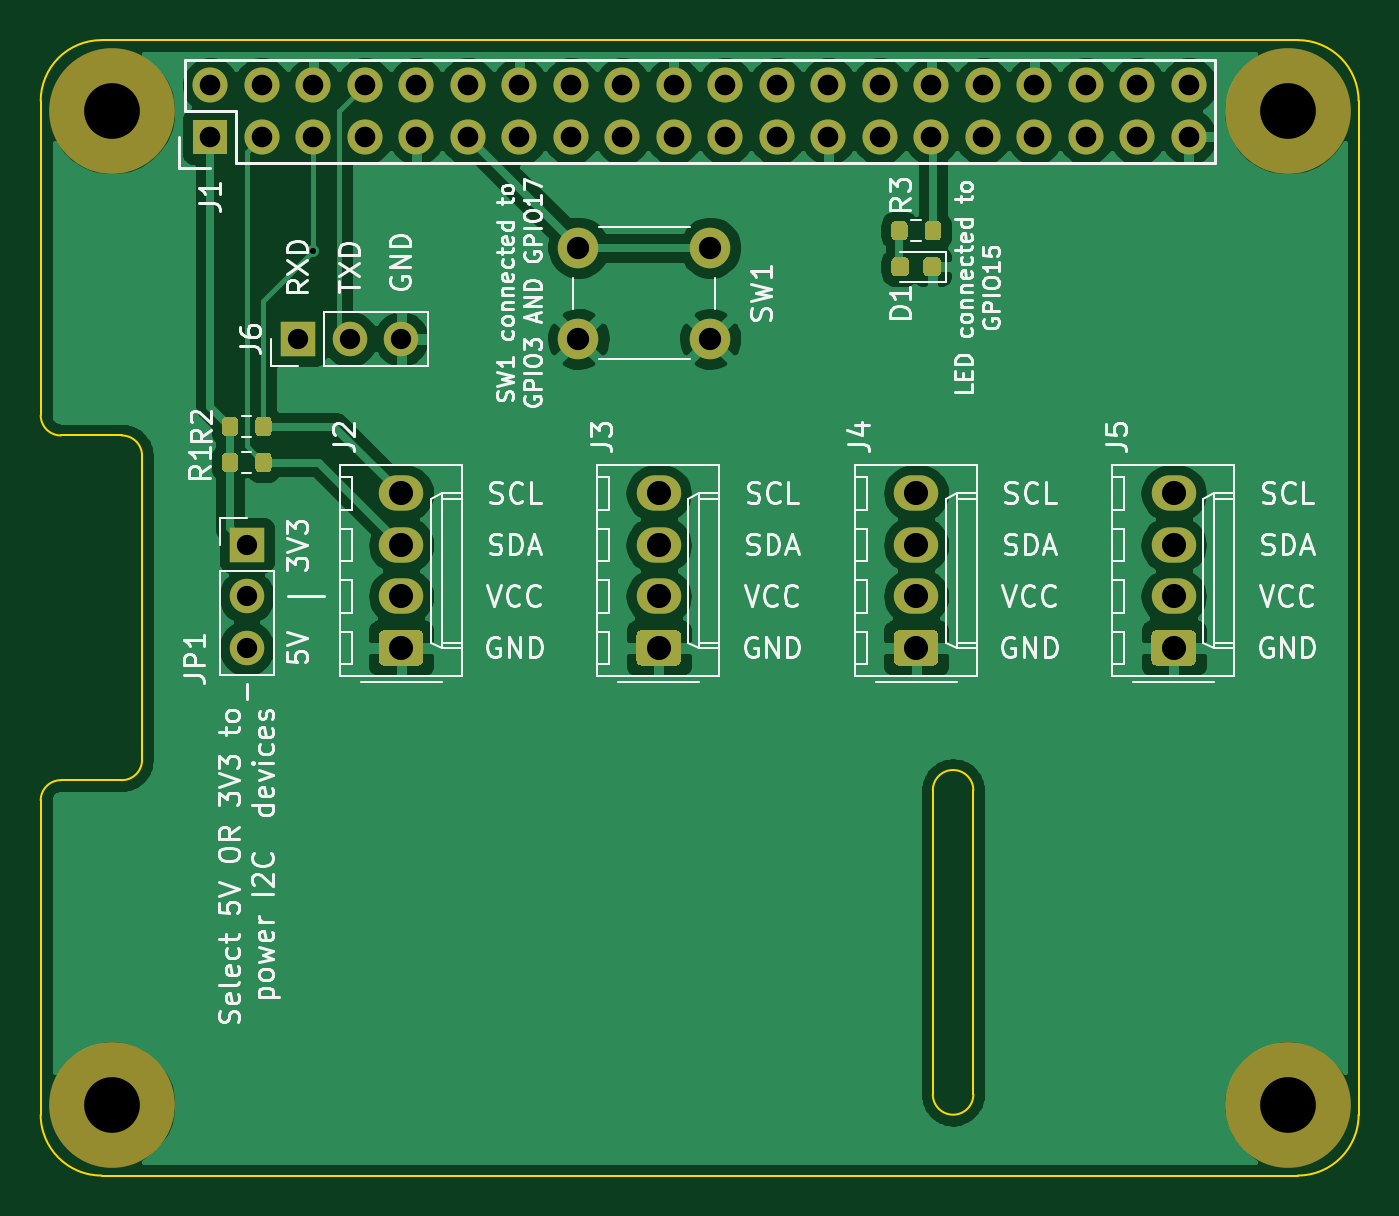
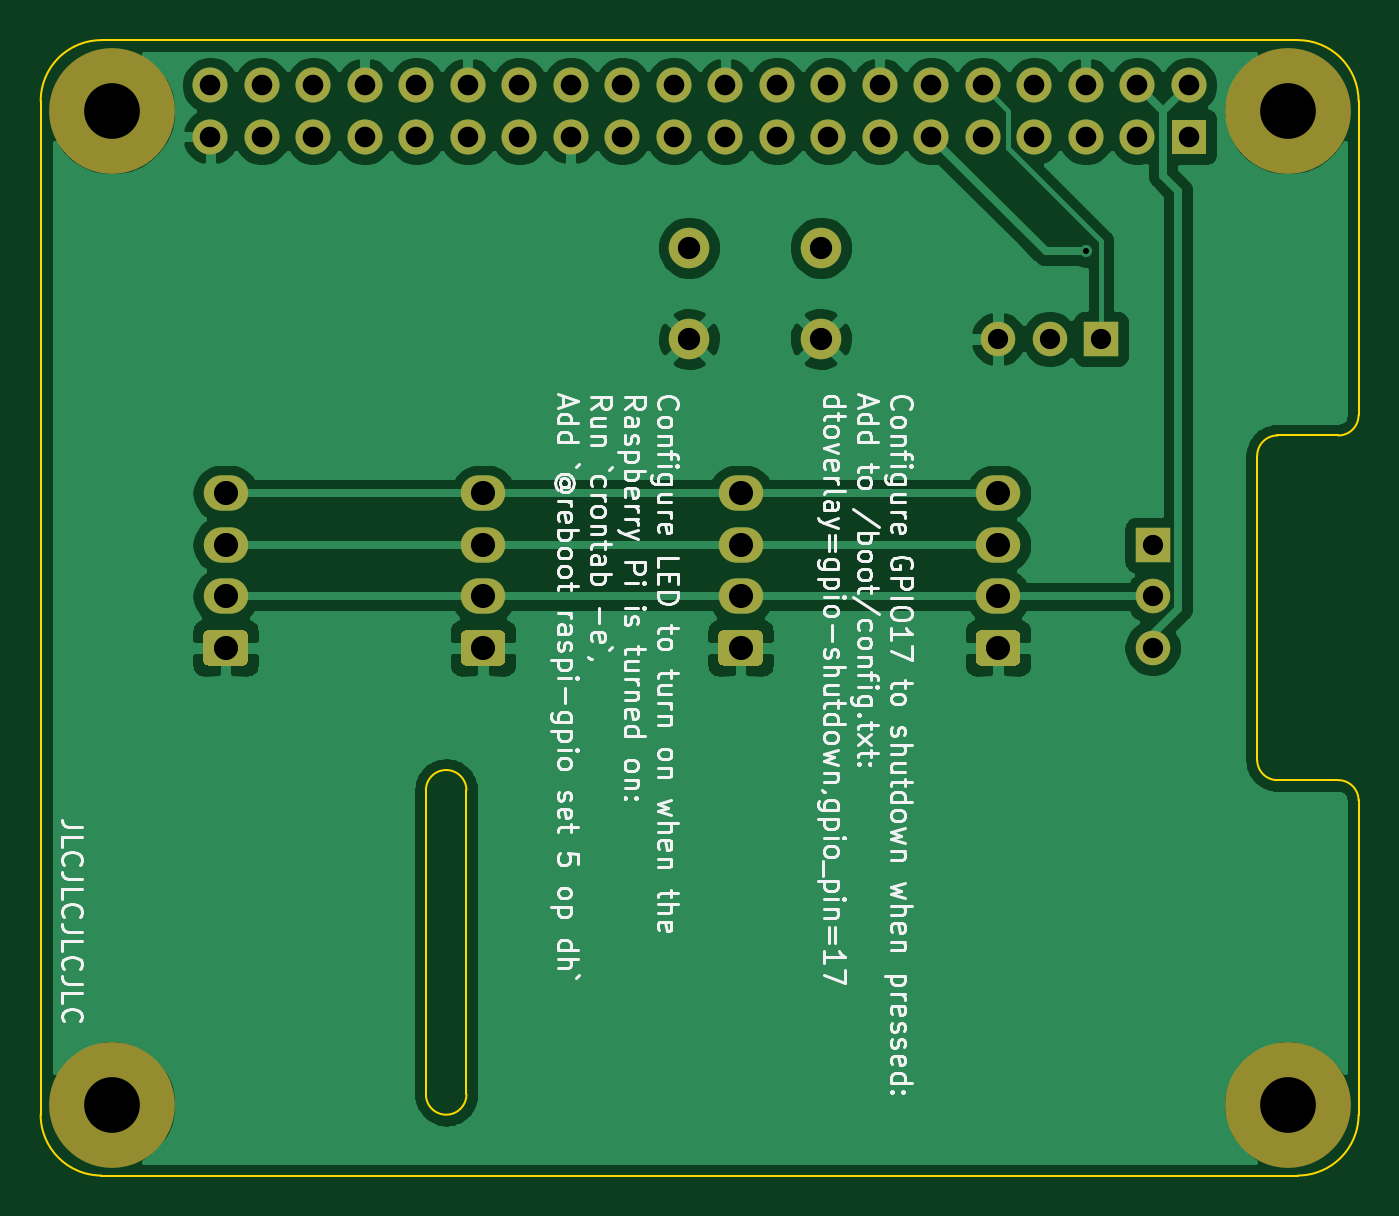
Circuit board: 9 layer files. Board 65.0 x 56.0 mm.
- bottom_copper: pi4-breakout-B_Cu.gbl (85444 bytes)
- bottom_mask: pi4-breakout-B_Mask.gbs (3778 bytes)
- bottom_silk: pi4-breakout-B_SilkS.gbo (58221 bytes)
- outline: pi4-breakout-Edge_Cuts.gm1 (1815 bytes)
- top_copper: pi4-breakout-F_Cu.gtl (99560 bytes)
- top_mask: pi4-breakout-F_Mask.gts (6482 bytes)
- top_silk: pi4-breakout-F_SilkS.gto (60250 bytes)
- drill: pi4-breakout-NPTH.drl (343 bytes)
- drill: pi4-breakout-PTH.drl (1343 bytes)

=== bottom_copper: pi4-breakout-B_Cu.gbl (85444 bytes, source omitted) ===
=== bottom_mask: pi4-breakout-B_Mask.gbs ===
G04 #@! TF.GenerationSoftware,KiCad,Pcbnew,(5.1.7)-1*
G04 #@! TF.CreationDate,2021-05-12T14:55:54+08:00*
G04 #@! TF.ProjectId,pi4-breakout,7069342d-6272-4656-916b-6f75742e6b69,rev?*
G04 #@! TF.SameCoordinates,Original*
G04 #@! TF.FileFunction,Soldermask,Bot*
G04 #@! TF.FilePolarity,Negative*
%FSLAX46Y46*%
G04 Gerber Fmt 4.6, Leading zero omitted, Abs format (unit mm)*
G04 Created by KiCad (PCBNEW (5.1.7)-1) date 2021-05-12 14:55:54*
%MOMM*%
%LPD*%
G01*
G04 APERTURE LIST*
%ADD10C,2.000000*%
%ADD11O,1.700000X1.700000*%
%ADD12R,1.700000X1.700000*%
%ADD13O,2.190000X1.740000*%
%ADD14R,1.727200X1.727200*%
%ADD15O,1.727200X1.727200*%
%ADD16C,6.200000*%
G04 APERTURE END LIST*
D10*
X138280000Y-91440000D03*
X138280000Y-86940000D03*
X144780000Y-91440000D03*
X144780000Y-86940000D03*
D11*
X121920000Y-106680000D03*
X121920000Y-104140000D03*
D12*
X121920000Y-101600000D03*
D11*
X129540000Y-91440000D03*
X127000000Y-91440000D03*
D12*
X124460000Y-91440000D03*
D13*
X167640000Y-99060000D03*
X167640000Y-101600000D03*
X167640000Y-104140000D03*
G36*
G01*
X168485001Y-107550000D02*
X166794999Y-107550000D01*
G75*
G02*
X166545000Y-107300001I0J249999D01*
G01*
X166545000Y-106059999D01*
G75*
G02*
X166794999Y-105810000I249999J0D01*
G01*
X168485001Y-105810000D01*
G75*
G02*
X168735000Y-106059999I0J-249999D01*
G01*
X168735000Y-107300001D01*
G75*
G02*
X168485001Y-107550000I-249999J0D01*
G01*
G37*
X154940000Y-99060000D03*
X154940000Y-101600000D03*
X154940000Y-104140000D03*
G36*
G01*
X155785001Y-107550000D02*
X154094999Y-107550000D01*
G75*
G02*
X153845000Y-107300001I0J249999D01*
G01*
X153845000Y-106059999D01*
G75*
G02*
X154094999Y-105810000I249999J0D01*
G01*
X155785001Y-105810000D01*
G75*
G02*
X156035000Y-106059999I0J-249999D01*
G01*
X156035000Y-107300001D01*
G75*
G02*
X155785001Y-107550000I-249999J0D01*
G01*
G37*
X142240000Y-99060000D03*
X142240000Y-101600000D03*
X142240000Y-104140000D03*
G36*
G01*
X143085001Y-107550000D02*
X141394999Y-107550000D01*
G75*
G02*
X141145000Y-107300001I0J249999D01*
G01*
X141145000Y-106059999D01*
G75*
G02*
X141394999Y-105810000I249999J0D01*
G01*
X143085001Y-105810000D01*
G75*
G02*
X143335000Y-106059999I0J-249999D01*
G01*
X143335000Y-107300001D01*
G75*
G02*
X143085001Y-107550000I-249999J0D01*
G01*
G37*
X129540000Y-99060000D03*
X129540000Y-101600000D03*
X129540000Y-104140000D03*
G36*
G01*
X130385001Y-107550000D02*
X128694999Y-107550000D01*
G75*
G02*
X128445000Y-107300001I0J249999D01*
G01*
X128445000Y-106059999D01*
G75*
G02*
X128694999Y-105810000I249999J0D01*
G01*
X130385001Y-105810000D01*
G75*
G02*
X130635000Y-106059999I0J-249999D01*
G01*
X130635000Y-107300001D01*
G75*
G02*
X130385001Y-107550000I-249999J0D01*
G01*
G37*
D14*
X120130000Y-81470000D03*
D15*
X120130000Y-78930000D03*
X122670000Y-81470000D03*
X122670000Y-78930000D03*
X125210000Y-81470000D03*
X125210000Y-78930000D03*
X127750000Y-81470000D03*
X127750000Y-78930000D03*
X130290000Y-81470000D03*
X130290000Y-78930000D03*
X132830000Y-81470000D03*
X132830000Y-78930000D03*
X135370000Y-81470000D03*
X135370000Y-78930000D03*
X137910000Y-81470000D03*
X137910000Y-78930000D03*
X140450000Y-81470000D03*
X140450000Y-78930000D03*
X142990000Y-81470000D03*
X142990000Y-78930000D03*
X145530000Y-81470000D03*
X145530000Y-78930000D03*
X148070000Y-81470000D03*
X148070000Y-78930000D03*
X150610000Y-81470000D03*
X150610000Y-78930000D03*
X153150000Y-81470000D03*
X153150000Y-78930000D03*
X155690000Y-81470000D03*
X155690000Y-78930000D03*
X158230000Y-81470000D03*
X158230000Y-78930000D03*
X160770000Y-81470000D03*
X160770000Y-78930000D03*
X163310000Y-81470000D03*
X163310000Y-78930000D03*
X165850000Y-81470000D03*
X165850000Y-78930000D03*
X168390000Y-81470000D03*
X168390000Y-78930000D03*
D16*
X173260000Y-80200000D03*
X173260000Y-129200000D03*
X115260000Y-129200000D03*
X115260000Y-80200000D03*
M02*

=== bottom_silk: pi4-breakout-B_SilkS.gbo (58221 bytes, source omitted) ===
=== outline: pi4-breakout-Edge_Cuts.gm1 ===
G04 #@! TF.GenerationSoftware,KiCad,Pcbnew,(5.1.7)-1*
G04 #@! TF.CreationDate,2021-05-12T14:55:54+08:00*
G04 #@! TF.ProjectId,pi4-breakout,7069342d-6272-4656-916b-6f75742e6b69,rev?*
G04 #@! TF.SameCoordinates,Original*
G04 #@! TF.FileFunction,Profile,NP*
%FSLAX46Y46*%
G04 Gerber Fmt 4.6, Leading zero omitted, Abs format (unit mm)*
G04 Created by KiCad (PCBNEW (5.1.7)-1) date 2021-05-12 14:55:54*
%MOMM*%
%LPD*%
G01*
G04 APERTURE LIST*
G04 #@! TA.AperFunction,Profile*
%ADD10C,0.100000*%
G04 #@! TD*
G04 APERTURE END LIST*
D10*
X176760000Y-79700000D02*
G75*
G03*
X173760000Y-76700000I-3000000J0D01*
G01*
X114760000Y-76700000D02*
X173760000Y-76700000D01*
X114760000Y-76700000D02*
G75*
G03*
X111760000Y-79700000I0J-3000000D01*
G01*
X157760000Y-128700000D02*
G75*
G02*
X155760000Y-128700000I-1000000J0D01*
G01*
X157760000Y-113700000D02*
G75*
G03*
X155760000Y-113700000I-1000000J0D01*
G01*
X157760000Y-113700000D02*
X157760000Y-128700000D01*
X155760000Y-113700000D02*
X155760000Y-128700000D01*
X112760000Y-113200000D02*
G75*
G03*
X111760000Y-114200000I0J-1000000D01*
G01*
X115760000Y-113200000D02*
G75*
G03*
X116760000Y-112200000I0J1000000D01*
G01*
X116760000Y-97200000D02*
G75*
G03*
X115760000Y-96200000I-1000000J0D01*
G01*
X111760000Y-95200000D02*
G75*
G03*
X112760000Y-96200000I1000000J0D01*
G01*
X173760000Y-132700000D02*
G75*
G03*
X176760000Y-129700000I0J3000000D01*
G01*
X111760000Y-129700000D02*
G75*
G03*
X114760000Y-132700000I3000000J0D01*
G01*
X111760000Y-114200000D02*
X111760000Y-129700000D01*
X111760000Y-79700000D02*
X111760000Y-95200000D01*
X112760000Y-113200000D02*
X115760000Y-113200000D01*
X112760000Y-96200000D02*
X115760000Y-96200000D01*
X116760000Y-97200000D02*
X116760000Y-112200000D01*
X114760000Y-132700000D02*
X173760000Y-132700000D01*
X176760000Y-79700000D02*
X176760000Y-129700000D01*
M02*

=== top_copper: pi4-breakout-F_Cu.gtl (99560 bytes, source omitted) ===
=== top_mask: pi4-breakout-F_Mask.gts ===
G04 #@! TF.GenerationSoftware,KiCad,Pcbnew,(5.1.7)-1*
G04 #@! TF.CreationDate,2021-05-12T14:55:54+08:00*
G04 #@! TF.ProjectId,pi4-breakout,7069342d-6272-4656-916b-6f75742e6b69,rev?*
G04 #@! TF.SameCoordinates,Original*
G04 #@! TF.FileFunction,Soldermask,Top*
G04 #@! TF.FilePolarity,Negative*
%FSLAX46Y46*%
G04 Gerber Fmt 4.6, Leading zero omitted, Abs format (unit mm)*
G04 Created by KiCad (PCBNEW (5.1.7)-1) date 2021-05-12 14:55:54*
%MOMM*%
%LPD*%
G01*
G04 APERTURE LIST*
%ADD10C,2.000000*%
%ADD11O,1.700000X1.700000*%
%ADD12R,1.700000X1.700000*%
%ADD13O,2.190000X1.740000*%
%ADD14R,1.727200X1.727200*%
%ADD15O,1.727200X1.727200*%
%ADD16C,6.200000*%
G04 APERTURE END LIST*
D10*
X138280000Y-91440000D03*
X138280000Y-86940000D03*
X144780000Y-91440000D03*
X144780000Y-86940000D03*
G36*
G01*
X154515000Y-85831000D02*
X154515000Y-86381000D01*
G75*
G02*
X154315000Y-86581000I-200000J0D01*
G01*
X153915000Y-86581000D01*
G75*
G02*
X153715000Y-86381000I0J200000D01*
G01*
X153715000Y-85831000D01*
G75*
G02*
X153915000Y-85631000I200000J0D01*
G01*
X154315000Y-85631000D01*
G75*
G02*
X154515000Y-85831000I0J-200000D01*
G01*
G37*
G36*
G01*
X156165000Y-85831000D02*
X156165000Y-86381000D01*
G75*
G02*
X155965000Y-86581000I-200000J0D01*
G01*
X155565000Y-86581000D01*
G75*
G02*
X155365000Y-86381000I0J200000D01*
G01*
X155365000Y-85831000D01*
G75*
G02*
X155565000Y-85631000I200000J0D01*
G01*
X155965000Y-85631000D01*
G75*
G02*
X156165000Y-85831000I0J-200000D01*
G01*
G37*
G36*
G01*
X122345000Y-96033000D02*
X122345000Y-95483000D01*
G75*
G02*
X122545000Y-95283000I200000J0D01*
G01*
X122945000Y-95283000D01*
G75*
G02*
X123145000Y-95483000I0J-200000D01*
G01*
X123145000Y-96033000D01*
G75*
G02*
X122945000Y-96233000I-200000J0D01*
G01*
X122545000Y-96233000D01*
G75*
G02*
X122345000Y-96033000I0J200000D01*
G01*
G37*
G36*
G01*
X120695000Y-96033000D02*
X120695000Y-95483000D01*
G75*
G02*
X120895000Y-95283000I200000J0D01*
G01*
X121295000Y-95283000D01*
G75*
G02*
X121495000Y-95483000I0J-200000D01*
G01*
X121495000Y-96033000D01*
G75*
G02*
X121295000Y-96233000I-200000J0D01*
G01*
X120895000Y-96233000D01*
G75*
G02*
X120695000Y-96033000I0J200000D01*
G01*
G37*
G36*
G01*
X122345000Y-97811000D02*
X122345000Y-97261000D01*
G75*
G02*
X122545000Y-97061000I200000J0D01*
G01*
X122945000Y-97061000D01*
G75*
G02*
X123145000Y-97261000I0J-200000D01*
G01*
X123145000Y-97811000D01*
G75*
G02*
X122945000Y-98011000I-200000J0D01*
G01*
X122545000Y-98011000D01*
G75*
G02*
X122345000Y-97811000I0J200000D01*
G01*
G37*
G36*
G01*
X120695000Y-97811000D02*
X120695000Y-97261000D01*
G75*
G02*
X120895000Y-97061000I200000J0D01*
G01*
X121295000Y-97061000D01*
G75*
G02*
X121495000Y-97261000I0J-200000D01*
G01*
X121495000Y-97811000D01*
G75*
G02*
X121295000Y-98011000I-200000J0D01*
G01*
X120895000Y-98011000D01*
G75*
G02*
X120695000Y-97811000I0J200000D01*
G01*
G37*
D11*
X121920000Y-106680000D03*
X121920000Y-104140000D03*
D12*
X121920000Y-101600000D03*
D11*
X129540000Y-91440000D03*
X127000000Y-91440000D03*
D12*
X124460000Y-91440000D03*
D13*
X167640000Y-99060000D03*
X167640000Y-101600000D03*
X167640000Y-104140000D03*
G36*
G01*
X168485001Y-107550000D02*
X166794999Y-107550000D01*
G75*
G02*
X166545000Y-107300001I0J249999D01*
G01*
X166545000Y-106059999D01*
G75*
G02*
X166794999Y-105810000I249999J0D01*
G01*
X168485001Y-105810000D01*
G75*
G02*
X168735000Y-106059999I0J-249999D01*
G01*
X168735000Y-107300001D01*
G75*
G02*
X168485001Y-107550000I-249999J0D01*
G01*
G37*
X154940000Y-99060000D03*
X154940000Y-101600000D03*
X154940000Y-104140000D03*
G36*
G01*
X155785001Y-107550000D02*
X154094999Y-107550000D01*
G75*
G02*
X153845000Y-107300001I0J249999D01*
G01*
X153845000Y-106059999D01*
G75*
G02*
X154094999Y-105810000I249999J0D01*
G01*
X155785001Y-105810000D01*
G75*
G02*
X156035000Y-106059999I0J-249999D01*
G01*
X156035000Y-107300001D01*
G75*
G02*
X155785001Y-107550000I-249999J0D01*
G01*
G37*
X142240000Y-99060000D03*
X142240000Y-101600000D03*
X142240000Y-104140000D03*
G36*
G01*
X143085001Y-107550000D02*
X141394999Y-107550000D01*
G75*
G02*
X141145000Y-107300001I0J249999D01*
G01*
X141145000Y-106059999D01*
G75*
G02*
X141394999Y-105810000I249999J0D01*
G01*
X143085001Y-105810000D01*
G75*
G02*
X143335000Y-106059999I0J-249999D01*
G01*
X143335000Y-107300001D01*
G75*
G02*
X143085001Y-107550000I-249999J0D01*
G01*
G37*
X129540000Y-99060000D03*
X129540000Y-101600000D03*
X129540000Y-104140000D03*
G36*
G01*
X130385001Y-107550000D02*
X128694999Y-107550000D01*
G75*
G02*
X128445000Y-107300001I0J249999D01*
G01*
X128445000Y-106059999D01*
G75*
G02*
X128694999Y-105810000I249999J0D01*
G01*
X130385001Y-105810000D01*
G75*
G02*
X130635000Y-106059999I0J-249999D01*
G01*
X130635000Y-107300001D01*
G75*
G02*
X130385001Y-107550000I-249999J0D01*
G01*
G37*
G36*
G01*
X154590000Y-87627750D02*
X154590000Y-88140250D01*
G75*
G02*
X154371250Y-88359000I-218750J0D01*
G01*
X153933750Y-88359000D01*
G75*
G02*
X153715000Y-88140250I0J218750D01*
G01*
X153715000Y-87627750D01*
G75*
G02*
X153933750Y-87409000I218750J0D01*
G01*
X154371250Y-87409000D01*
G75*
G02*
X154590000Y-87627750I0J-218750D01*
G01*
G37*
G36*
G01*
X156165000Y-87627750D02*
X156165000Y-88140250D01*
G75*
G02*
X155946250Y-88359000I-218750J0D01*
G01*
X155508750Y-88359000D01*
G75*
G02*
X155290000Y-88140250I0J218750D01*
G01*
X155290000Y-87627750D01*
G75*
G02*
X155508750Y-87409000I218750J0D01*
G01*
X155946250Y-87409000D01*
G75*
G02*
X156165000Y-87627750I0J-218750D01*
G01*
G37*
D14*
X120130000Y-81470000D03*
D15*
X120130000Y-78930000D03*
X122670000Y-81470000D03*
X122670000Y-78930000D03*
X125210000Y-81470000D03*
X125210000Y-78930000D03*
X127750000Y-81470000D03*
X127750000Y-78930000D03*
X130290000Y-81470000D03*
X130290000Y-78930000D03*
X132830000Y-81470000D03*
X132830000Y-78930000D03*
X135370000Y-81470000D03*
X135370000Y-78930000D03*
X137910000Y-81470000D03*
X137910000Y-78930000D03*
X140450000Y-81470000D03*
X140450000Y-78930000D03*
X142990000Y-81470000D03*
X142990000Y-78930000D03*
X145530000Y-81470000D03*
X145530000Y-78930000D03*
X148070000Y-81470000D03*
X148070000Y-78930000D03*
X150610000Y-81470000D03*
X150610000Y-78930000D03*
X153150000Y-81470000D03*
X153150000Y-78930000D03*
X155690000Y-81470000D03*
X155690000Y-78930000D03*
X158230000Y-81470000D03*
X158230000Y-78930000D03*
X160770000Y-81470000D03*
X160770000Y-78930000D03*
X163310000Y-81470000D03*
X163310000Y-78930000D03*
X165850000Y-81470000D03*
X165850000Y-78930000D03*
X168390000Y-81470000D03*
X168390000Y-78930000D03*
D16*
X173260000Y-80200000D03*
X173260000Y-129200000D03*
X115260000Y-129200000D03*
X115260000Y-80200000D03*
M02*

=== top_silk: pi4-breakout-F_SilkS.gto (60250 bytes, source omitted) ===
=== drill: pi4-breakout-NPTH.drl ===
M48
; DRILL file {KiCad (5.1.7)-1} date 05/12/21 14:52:24
; FORMAT={-:-/ absolute / metric / decimal}
; #@! TF.CreationDate,2021-05-12T14:52:24+08:00
; #@! TF.GenerationSoftware,Kicad,Pcbnew,(5.1.7)-1
; #@! TF.FileFunction,NonPlated,1,2,NPTH
FMAT,2
METRIC
T1C2.750
%
G90
G05
T1
X115.26Y-129.2
X115.26Y-80.2
X173.26Y-80.2
X173.26Y-129.2
T0
M30

=== drill: pi4-breakout-PTH.drl ===
M48
; DRILL file {KiCad (5.1.7)-1} date 05/12/21 14:52:24
; FORMAT={-:-/ absolute / metric / decimal}
; #@! TF.CreationDate,2021-05-12T14:52:24+08:00
; #@! TF.GenerationSoftware,Kicad,Pcbnew,(5.1.7)-1
; #@! TF.FileFunction,Plated,1,2,PTH
FMAT,2
METRIC
T1C0.300
T2C1.000
T3C1.016
T4C1.100
T5C1.190
%
G90
G05
T1
X125.21Y-87.11
T2
X124.46Y-91.44
X127.0Y-91.44
X129.54Y-91.44
X121.92Y-101.6
X121.92Y-104.14
X121.92Y-106.68
T3
X120.13Y-78.93
X120.13Y-81.47
X122.67Y-78.93
X122.67Y-81.47
X125.21Y-78.93
X125.21Y-81.47
X127.75Y-78.93
X127.75Y-81.47
X130.29Y-78.93
X130.29Y-81.47
X132.83Y-78.93
X132.83Y-81.47
X135.37Y-78.93
X135.37Y-81.47
X137.91Y-78.93
X137.91Y-81.47
X140.45Y-78.93
X140.45Y-81.47
X142.99Y-78.93
X142.99Y-81.47
X145.53Y-78.93
X145.53Y-81.47
X148.07Y-78.93
X148.07Y-81.47
X150.61Y-78.93
X150.61Y-81.47
X153.15Y-78.93
X153.15Y-81.47
X155.69Y-78.93
X155.69Y-81.47
X158.23Y-78.93
X158.23Y-81.47
X160.77Y-78.93
X160.77Y-81.47
X163.31Y-78.93
X163.31Y-81.47
X165.85Y-78.93
X165.85Y-81.47
X168.39Y-78.93
X168.39Y-81.47
T4
X138.28Y-86.94
X138.28Y-91.44
X144.78Y-86.94
X144.78Y-91.44
T5
X154.94Y-99.06
X154.94Y-101.6
X154.94Y-104.14
X154.94Y-106.68
X167.64Y-99.06
X167.64Y-101.6
X167.64Y-104.14
X167.64Y-106.68
X142.24Y-99.06
X142.24Y-101.6
X142.24Y-104.14
X142.24Y-106.68
X129.54Y-99.06
X129.54Y-101.6
X129.54Y-104.14
X129.54Y-106.68
T0
M30

